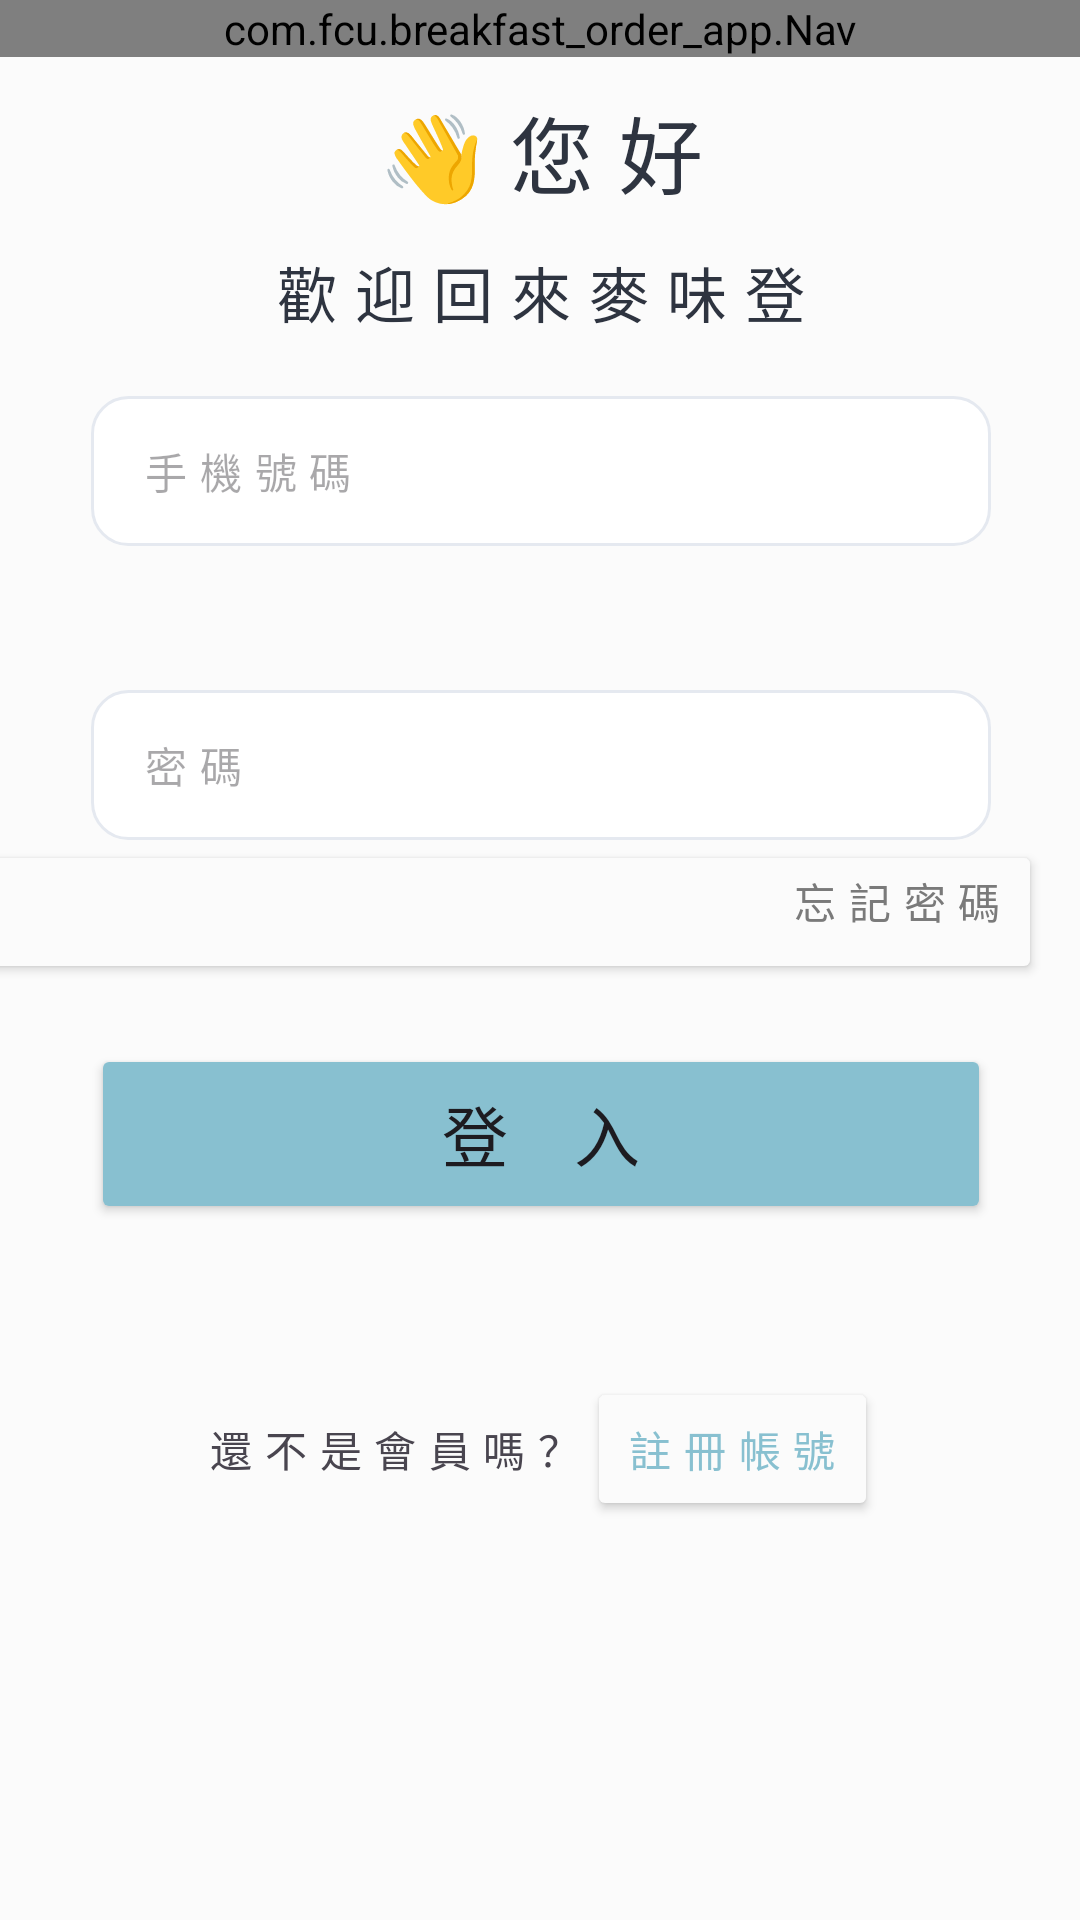

Produce the Android XML layout that renders to this screen, including the resource entries it uses.
<!-- AndroidManifest.xml: application theme Theme.Breakfastorderapp -->
<!-- res/layout/activity_login_page.xml -->
<?xml version="1.0" encoding="utf-8"?>
<androidx.constraintlayout.widget.ConstraintLayout xmlns:android="http://schemas.android.com/apk/res/android"
    xmlns:app="http://schemas.android.com/apk/res-auto"
    xmlns:tools="http://schemas.android.com/tools"
    android:layout_width="match_parent"
    android:layout_height="match_parent"
    android:background="@color/background"
    tools:context=".LoginPageActivity">

    <com.fcu.breakfast_order_app.Nav
        android:id="@+id/text1"
        android:layout_width="match_parent"
        android:layout_height="wrap_content"
        app:layout_constraintEnd_toEndOf="parent"
        app:layout_constraintStart_toStartOf="parent"
        app:layout_constraintTop_toTopOf="parent">

    </com.fcu.breakfast_order_app.Nav>

    <com.fcu.breakfast_order_app.Head
        android:id="@+id/headtitle"
        android:layout_width="wrap_content"
        android:layout_height="wrap_content"
        android:layout_marginTop="-40dp"
        app:layout_constraintEnd_toEndOf="parent"
        app:layout_constraintStart_toStartOf="parent"
        app:layout_constraintTop_toBottomOf="@id/text1"/>

    <LinearLayout
        android:layout_width="414dp"
        android:layout_height="568dp"
        android:layout_marginTop="32dp"
        android:orientation="vertical"
        app:layout_constraintEnd_toEndOf="parent"
        app:layout_constraintStart_toStartOf="parent"
        app:layout_constraintTop_toBottomOf="@+id/headtitle">

        <LinearLayout
            android:layout_width="match_parent"
            android:layout_height="wrap_content"
            android:orientation="vertical">

            <TextView
                android:id="@+id/textView"
                android:layout_width="match_parent"
                android:layout_height="wrap_content"
                android:gravity="center"
                android:letterSpacing="0.3"
                android:text="👋您好"
                android:textColor="@color/dark1"
                android:textSize="28sp" />

            <TextView
                android:id="@+id/textView2"
                android:layout_width="match_parent"
                android:layout_height="wrap_content"
                android:layout_marginTop="12dp"
                android:gravity="center"
                android:letterSpacing="0.3"
                android:text="歡迎回來麥味登"
                android:textColor="@color/dark1"
                android:textSize="20sp" />

            <EditText
                android:id="@+id/editTextPhone"
                android:layout_width="300dp"
                android:layout_height="50dp"
                android:layout_gravity="center"
                android:layout_marginTop="20dp"
                android:background="@drawable/border_radius"
                android:ems="10"
                android:hint="手機號碼"
                android:inputType="phone"
                android:letterSpacing="0.3"
                android:paddingVertical="10dp"
                android:paddingStart="16dp"
                android:textColor="@color/dark2"
                android:textSize="14sp" />

            <LinearLayout
                android:layout_width="wrap_content"
                android:layout_height="wrap_content"
                android:layout_gravity="center"
                android:orientation="horizontal">

                <EditText
                    android:id="@+id/editTextPassword"
                    android:layout_width="300dp"
                    android:layout_height="50dp"
                    android:layout_marginTop="48dp"
                    android:background="@drawable/border_radius"
                    android:ems="10"
                    android:hint="密碼"
                    android:inputType="textPassword"
                    android:letterSpacing="0.3"
                    android:paddingVertical="10dp"
                    android:paddingStart="16dp"
                    android:textColor="@color/dark2"
                    android:textSize="14sp" />

            </LinearLayout>

            <Button
                android:id="@+id/textView3"
                android:layout_width="match_parent"
                android:layout_height="wrap_content"
                android:layout_marginRight="40dp"
                android:backgroundTint="@color/background"
                android:gravity="right"
                android:letterSpacing="0.3"
                android:text="忘記密碼"
                android:textColor="@color/dark2" />

            <Button
                android:id="@+id/submitButton"
                android:layout_width="300dp"
                android:layout_height="60dp"
                android:layout_gravity="center"
                android:layout_marginTop="20dp"
                android:backgroundTint="@color/primary"
                android:letterSpacing="1"
                android:text="登入"
                android:textSize="22sp"
                app:cornerRadius="8dp" />

        </LinearLayout>

        <Space
            android:layout_width="match_parent"
            android:layout_height="51dp" />

        <LinearLayout
            android:layout_width="wrap_content"
            android:layout_height="wrap_content"
            android:layout_gravity="center"
            android:orientation="horizontal">

            <TextView
                android:id="@+id/textView4"
                android:layout_width="wrap_content"
                android:layout_height="wrap_content"
                android:layout_weight="1"
                android:gravity="center"
                android:letterSpacing="0.3"
                android:text="還不是會員嗎？"
                android:textColorHighlight="@color/dark2" />

            <Button
                android:id="@+id/navToRegBtn"
                android:layout_width="wrap_content"
                android:layout_height="wrap_content"
                android:layout_weight="1"
                android:backgroundTint="@color/background"
                android:gravity="center"
                android:letterSpacing="0.3"
                android:text="註冊帳號"
                android:textColor="@color/primary" />
        </LinearLayout>
    </LinearLayout>


</androidx.constraintlayout.widget.ConstraintLayout>
<!-- resources referenced by this layout -->
<resources>
  <color name="background">#FBFBFB</color>
  <color name="dark1">#2E3440</color>
  <color name="dark2">#7A7A7A</color>
  <color name="primary">#88C0D0</color>
  <!-- drawable border_radius (drawable) -->
  <?xml version="1.0" encoding="utf-8"?>
  <shape xmlns:android="http://schemas.android.com/apk/res/android"
      android:shape="rectangle">
      <solid android:color="@color/white" />
  
      <stroke
          android:width="1dp"
          android:color="@color/light2" />
  
      <corners android:radius="12dp" />
  </shape>
  <style name="Theme.Breakfastorderapp" parent="Base.Theme.Breakfastorderapp" />
  <color name="light2">#E5E9F0</color>
  <style name="Base.Theme.Breakfastorderapp" parent="Theme.Material3.DayNight.NoActionBar">
          
          
      </style>
  <!-- not gathered from this repository: default colours our renderer supplied (Android Studio template values) -->
  <color name="white">#FFFFFFFF</color>
</resources>
